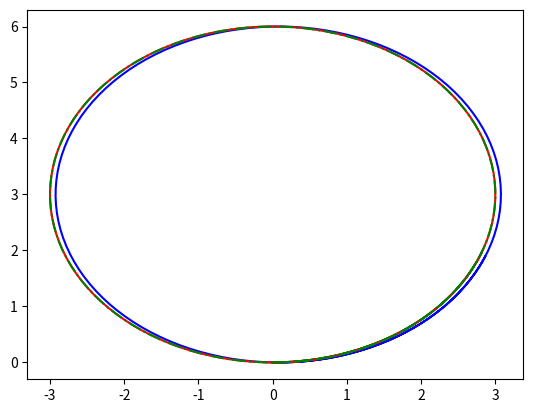

The script that saved this image:
import numpy as np
import pandas as pd
import matplotlib.pyplot as plt
import math

from matplotlib.lines import lineStyles


def eulermodel(posa_prec ,v_k, w_k, period):
    xkp1 = posa_prec[0] + v_k * period * math.cos(posa_prec[2])
    ykp1 = posa_prec[1] + v_k * period * math.sin(posa_prec[2])
    thetakp1 = posa_prec[2] + w_k * period
    return  [xkp1,ykp1,thetakp1]


def rkmodel(posa_prec, v_k, w_k, period):
    xkp1 = posa_prec[0] + v_k * period * math.cos(posa_prec[2] + (w_k * period)/2)
    ykp1 = posa_prec[1] + v_k * period * math.sin(posa_prec[2] + (w_k * period)/2)
    thetakp1 = posa_prec[2] + w_k * period
    return [xkp1, ykp1, thetakp1]

def velocity_control_model(posa_prec, v_k, w_k, period):
    xkp1 = posa_prec[0] - (v_k/w_k) * math.sin(posa_prec[2]) + (v_k/w_k) * math.sin(posa_prec[2] + w_k * period)
    ykp1 = posa_prec[1] + (v_k/w_k) * math.cos(posa_prec[2]) - (v_k/w_k) * math.cos(posa_prec[2] + w_k * period)
    thetakp1 = posa_prec[2] + w_k * period
    return [xkp1, ykp1, thetakp1]


if __name__ == '__main__':
    period = 0.1
    t_finale = 15
    numpassi = int(np.ceil(t_finale/period))
    posa_iniziale = [0,0,0]

    #inizializzo un array vuoto e aggiungo la posa iniziale
    poseeuler = [posa_iniziale]
    poserk = [posa_iniziale]
    pose_vcm = [posa_iniziale]

    #legge di controllo della velocità
    v_k = 1.5
    w_k = 0.5

    #Calcolo delle pose con metodo di eulero
    for i in range(numpassi):
        #Provo a rendere non costanti le velocita(fai altri test)


        posa_calc = eulermodel(poseeuler[i],v_k,w_k,period)
        poseeuler.append(posa_calc)
        posa_calc = rkmodel(poserk[i], v_k, w_k, period)
        poserk.append(posa_calc)
        posa_calc = velocity_control_model(pose_vcm[i], v_k, w_k, period)
        pose_vcm.append(posa_calc)

    #plot delle pose di eulero in blu
    pose_array_euler = np.array(poseeuler)
    x = pose_array_euler[:, 0]
    y = pose_array_euler[:, 1]
    theta = pose_array_euler[:, 2]
    plt.plot(x,y, color='blue')

    # plot delle pose di rk in rosso
    pose_array_rk = np.array(poserk)
    x_rk = pose_array_rk[:, 0]
    y_rk = pose_array_rk[:, 1]
    theta_rk = pose_array_rk[:, 2]

    plt.plot(x_rk,y_rk, color='red')


    # plot delle pose di vcm in verde tratteggiato
    pose_array_vcm = np.array(pose_vcm)
    x_vcm = pose_array_vcm[:, 0]
    y_vcm = pose_array_vcm[:, 1]
    theta_vcm = pose_array_vcm[:, 2]

    plt.plot(x_vcm,y_vcm, color='green', linestyle ='dashdot')
    plt.show()



